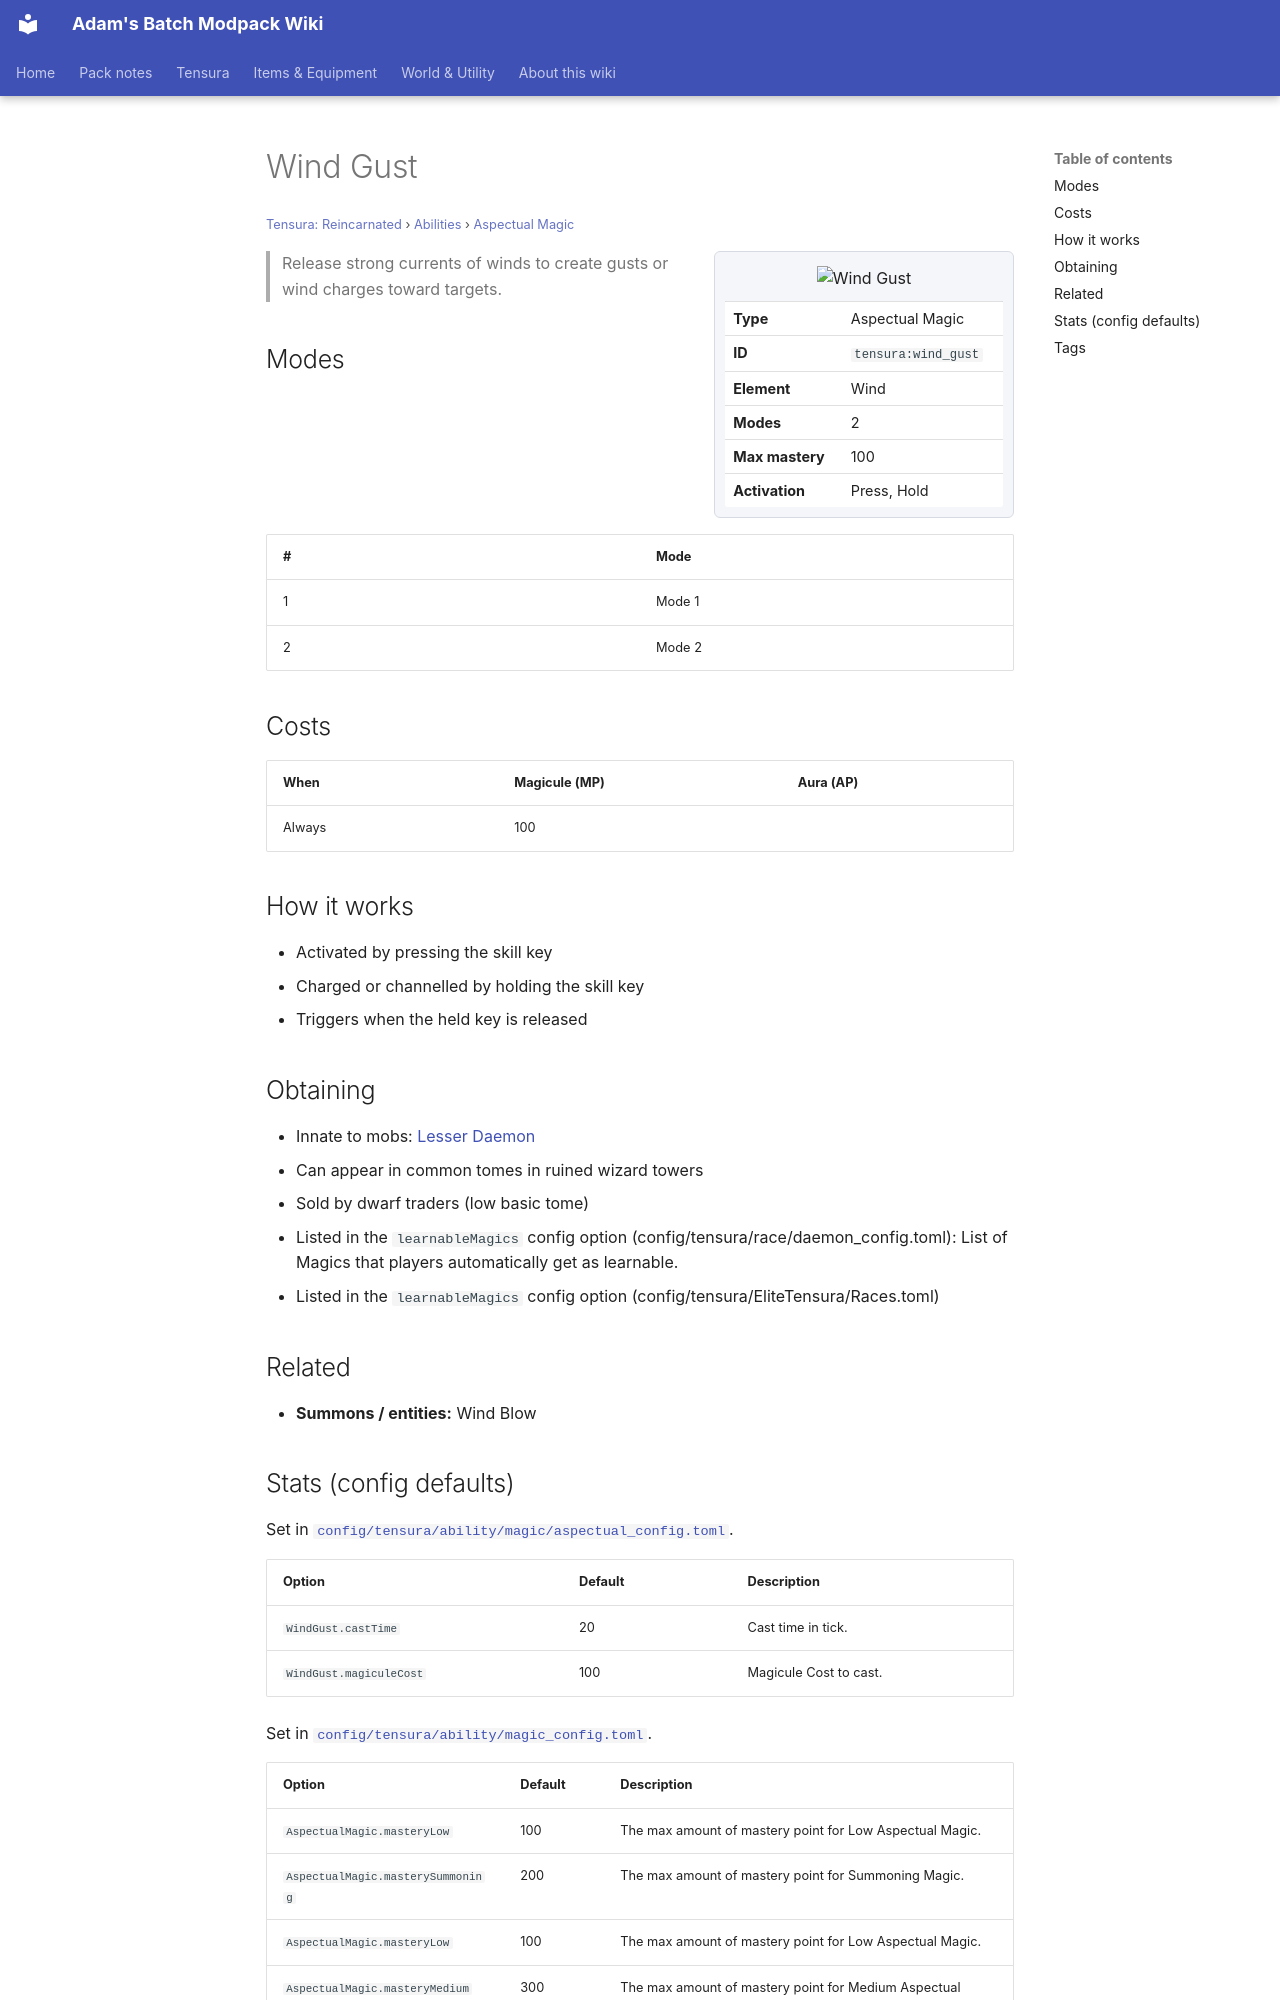

repository: Proteus-Nell/Adams-Batch-MC-Modpack-Wiki · page: tensura-reincarnated/abilities/aspectual-magic/wind-gust/index.html · generator: mkdocs

# Wind Gust

<small>[Tensura: Reincarnated](../../index.md) &rsaquo; [Abilities](../index.md) &rsaquo; [Aspectual Magic](index.md)</small>

<div class="infobox" markdown>

![Wind Gust](../../../assets/icons/tensura/skill/wind_gust.png)

| | |
|---|---|
| **Type** | Aspectual Magic |
| **ID** | `tensura:wind_gust` |
| **Element** | Wind |
| **Modes** | 2 |
| **Max mastery** | 100 |
| **Activation** | Press, Hold |

</div>

> Release strong currents of winds to create gusts or wind charges toward targets.

## Modes

| # | Mode |
|---|---|
| 1 | Mode 1 |
| 2 | Mode 2 |

## Costs

| When | Magicule (MP) | Aura (AP) |
|---|---|---|
| Always | 100 |  |

## How it works

- Activated by pressing the skill key
- Charged or channelled by holding the skill key
- Triggers when the held key is released

## Obtaining

- Innate to mobs: [Lesser Daemon](../../mobs/lesser-daemon.md)
- Can appear in common tomes in ruined wizard towers
- Sold by dwarf traders (low basic tome)
- Listed in the `learnableMagics` config option (config/tensura/race/daemon_config.toml): List of Magics that players automatically get as learnable.
- Listed in the `learnableMagics` config option (config/tensura/EliteTensura/Races.toml)

## Related

- **Summons / entities:** Wind Blow
